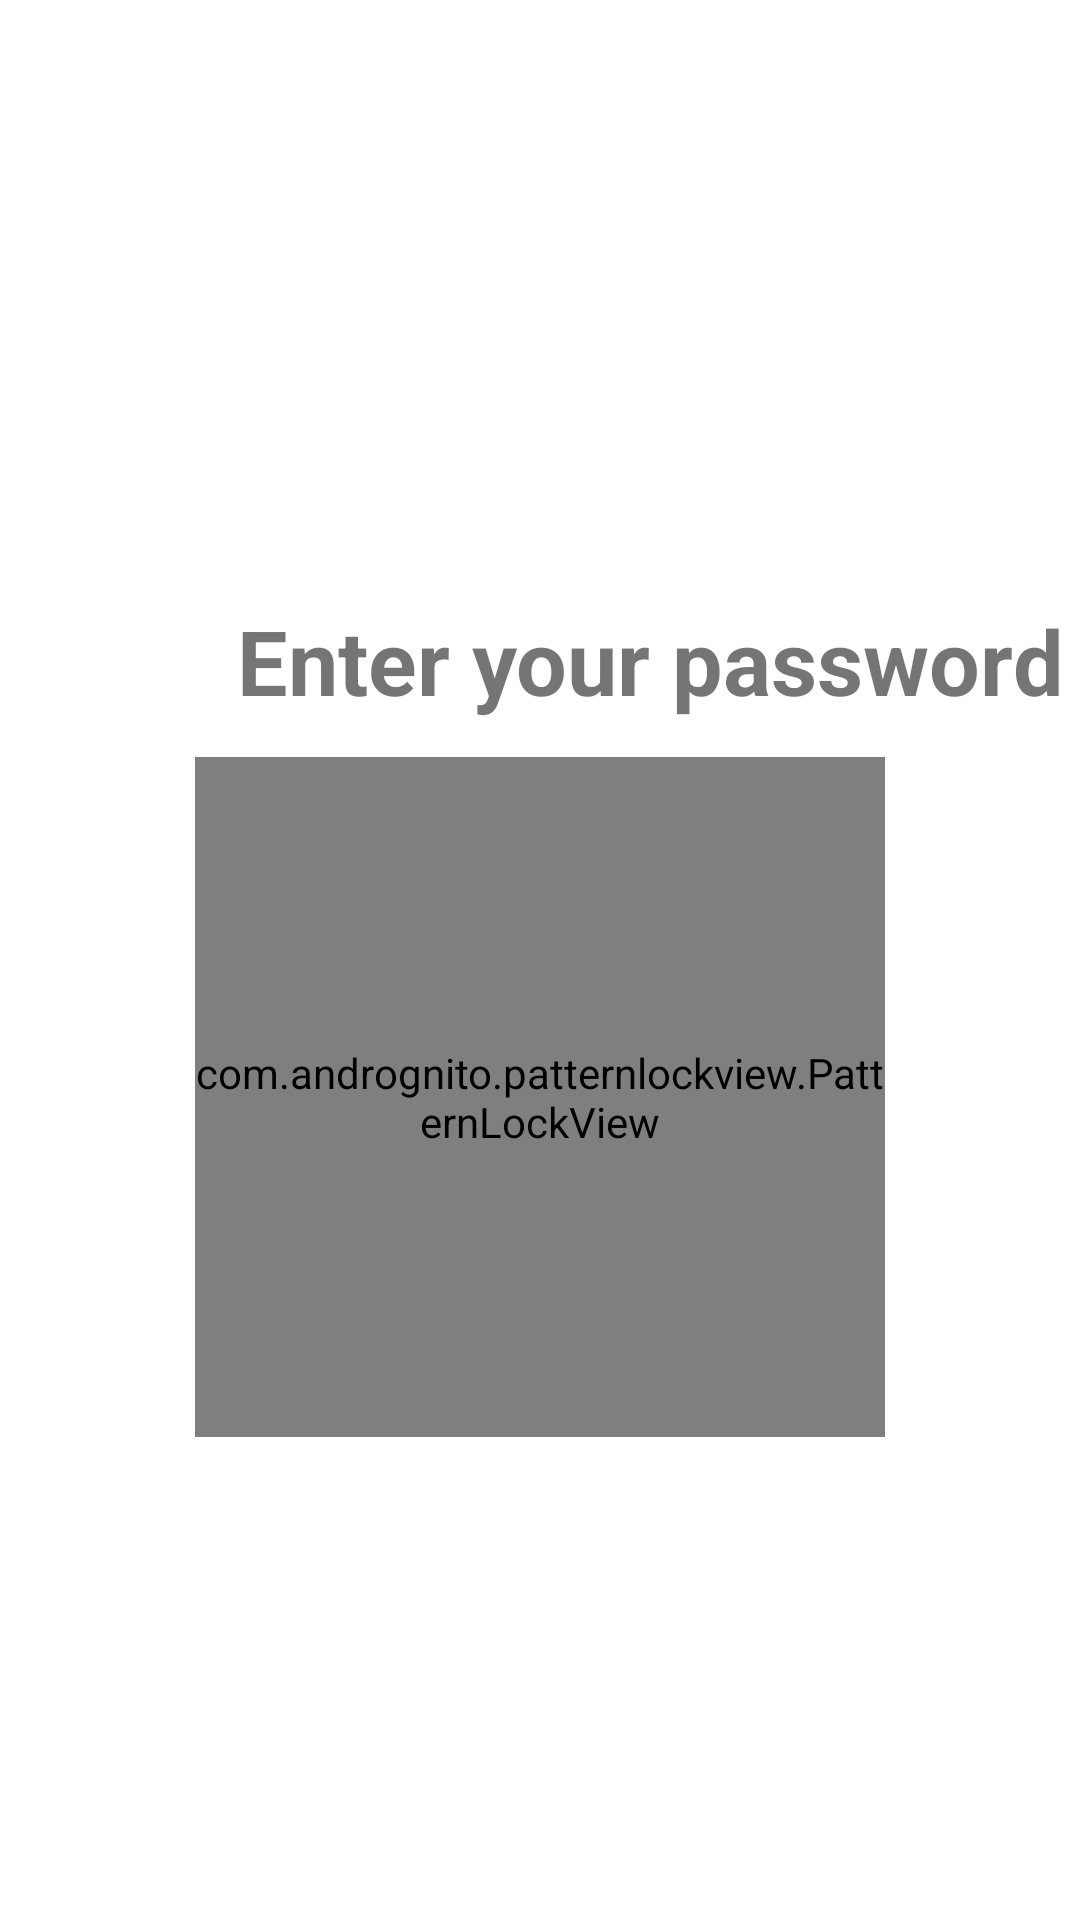

Write the Android layout XML for this screen, with the resource values it uses.
<!-- AndroidManifest.xml: application theme AppTheme -->
<!-- res/layout/activity_pin_lock.xml -->
<?xml version="1.0" encoding="utf-8"?>
<androidx.constraintlayout.widget.ConstraintLayout xmlns:android="http://schemas.android.com/apk/res/android"
    xmlns:app="http://schemas.android.com/apk/res-auto"
    xmlns:tools="http://schemas.android.com/tools"
    android:layout_width="match_parent"
    android:layout_height="match_parent"
    android:background="@color/white"
    tools:context=".PinLock.SetPinLock">

    <com.andrognito.patternlockview.PatternLockView
        android:id="@+id/pattern_lock_view2"
        android:layout_width="0dp"
        android:layout_height="0dp"
        android:layout_marginStart="65dp"
        android:layout_marginEnd="65dp"
        android:layout_marginBottom="161dp"
        android:background="@color/white"
        app:correctStateColor="@color/colorPrimary"
        app:layout_constraintBottom_toBottomOf="parent"
        app:layout_constraintEnd_toEndOf="parent"
        app:layout_constraintStart_toStartOf="parent"
        app:layout_constraintTop_toBottomOf="@+id/textView10"
        app:normalStateColor="@color/colorblack"
        app:wrongStateColor="@color/pomegranate">

    </com.andrognito.patternlockview.PatternLockView>

    <TextView
        android:id="@+id/textView10"
        android:layout_width="wrap_content"
        android:layout_height="wrap_content"
        android:layout_marginStart="14dp"
        android:layout_marginTop="200dp"
        android:layout_marginBottom="12dp"
        android:text="Enter your password"
        android:textSize="30sp"
        android:textStyle="bold"
        app:layout_constraintBottom_toTopOf="@+id/pattern_lock_view2"
        app:layout_constraintStart_toStartOf="@+id/pattern_lock_view2"
        app:layout_constraintTop_toTopOf="parent" />

</androidx.constraintlayout.widget.ConstraintLayout>
<!-- resources referenced by this layout -->
<resources>
  <color name="colorPrimary">#51D381   </color>
  <color name="colorblack">#000000</color>
  <color name="white">#FFFFFF</color>
  <style name="AppTheme" parent="Theme.AppCompat.DayNight.NoActionBar">
          
          <item name="colorPrimary">@color/colorPrimary</item>
          <item name="colorPrimaryDark">@color/colorPrimaryDark</item>
          <item name="colorAccent">@color/colorAccent</item>
  
  
  
      </style>
  <color name="colorPrimaryDark">#49AB6D   </color>
  <color name="colorAccent">#D81B60</color>
</resources>
